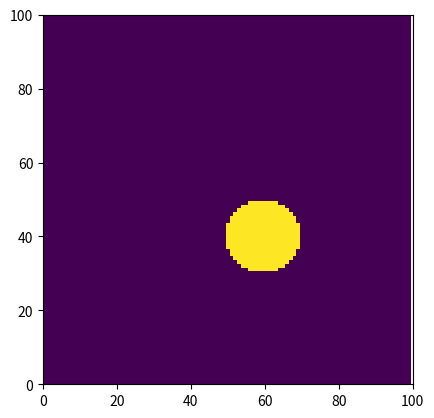

The script that saved this image:
import numpy as np
from numpy import sin,cos,pi,ceil
import matplotlib.patches as patches
import matplotlib.pyplot as plt

class Map:
    def add_static_obstacle(self,type,config):
        if type=="rectangle":
            #config=(y,x,dy,dx)
            x1=max(config[1],0)
            y1=max(config[0], 0)
            x2=min(config[1]+config[3],self.size[1])
            y2=min(config[0]+config[2], self.size[0])
            self.map[y1:y2+1,x1:x2+1]=1
        if type=='circle':
            #config=(y,x,r)
            y,x,r=config
            y=y-self.offset[0]
            x=x-self.offset[1]
            yrange=(max(y-r,0),min(y+r,self.map.shape[0]))
            for i in range(yrange[0],yrange[1]):
                d=int(round(np.sqrt(r**2-(y-i)**2)))
                xrange=(max(x-d,0),min(x+d,self.map.shape[1]))
                self.map[i,xrange[0]:xrange[1]]=1

    def load_map(self,map,resolution,offset=(0,0)):
        self.map=map
        self.resolution = resolution
        self.offset = offset
        self.size=map.shape

    def new_map(self,size,resolution=1,offset=(0,0)):
        #size=(size_y,size_x)
        self.size=size
        self.resolution=resolution
        self.offset=offset
        self.map=np.zeros(size,dtype=np.int8)

    def expand(self,width):
        map=self.map.copy()
        width=int(width/self.resolution)
        for i in range(width,map.shape[0]-width):
            for j in range(width,map.shape[1]-width):
                if map[i,j]==1:
                    self.map[i-width:i+width+1,j-width:j+width+1]=1

class DynamicObstacle:
    def __init__(self,radius,s0):
        #s0=(posx,posy,speed_angle,speed,x_var,y_var)
        self.radius=radius
        self.states=np.zeros((100,5),dtype=np.float32)
        self.states[0,:]=s0


def generate_do_trajectory(x0,y0,yaw,u,t):
    tra=np.zeros((int(t),5))
    for i in range(tra.shape[0]):
        tra[i,:]=[x0+i*u*cos(yaw),y0+i*u*sin(yaw),yaw,u,i]
    return tra



if __name__=="__main__":
    map_size=(100,100)
    # rectangle_static_obstacles=((20,20,10,30),(50,20,30,10),(50,50,30,10))
    # rectangle_static_obstacles = ((20, 50, 40, 10), (50, 20, 10, 30))
    # rectangle_static_obstacles=((90,150,110,50),(250,150,100,50),(150,250,100,100))
    rectangle_static_obstacles=()
    circle_static_obstacles=((40,60,10),)
    map=Map()
    map.new_map(map_size,1,offset=(0,0))

    fig=plt.gca()
    fig.axis([0,map_size[0],0,map_size[1]])
    for ob in rectangle_static_obstacles:
        map.add_static_obstacle(type="rectangle",config=ob)
        rect = patches.Rectangle((ob[0],ob[1]), ob[2], ob[3], color='y')
        fig.add_patch(rect)
    for ob in circle_static_obstacles:
        map.add_static_obstacle(type="circle",config=ob)
    # map.expand(2)
    plt.imshow(map.map)
    plt.show()


    # tra=generate_do_trajectory(50,100,-pi/2,1,100)
